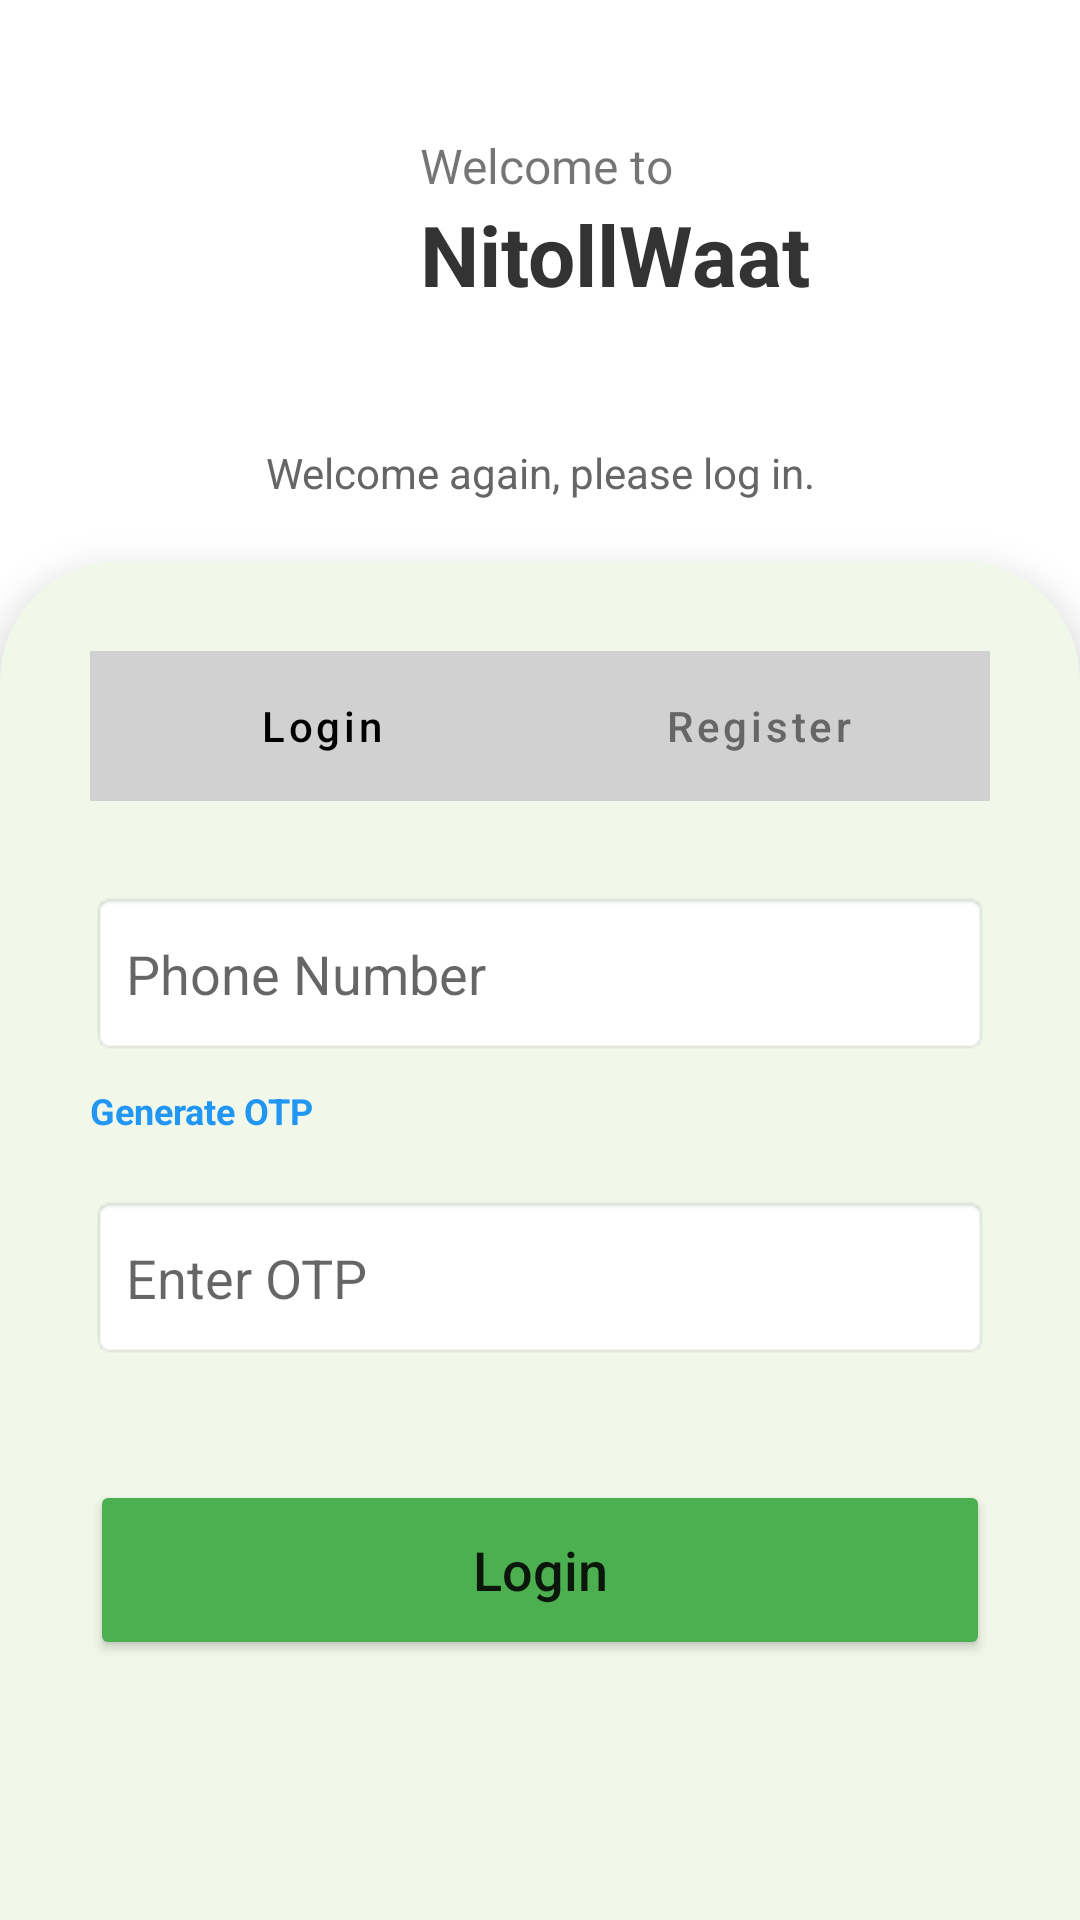

Here is an Android app screen rendered from its layout file. Give the layout XML and the strings, colors and styles it references.
<!-- AndroidManifest.xml: application theme Theme.BinCollector -->
<!-- res/layout/activity_login.xml -->
<?xml version="1.0" encoding="utf-8"?>
<RelativeLayout xmlns:android="http://schemas.android.com/apk/res/android"
    android:layout_width="match_parent"
    android:layout_height="match_parent"
    android:background="#FFFFFF">

    <LinearLayout
        android:layout_width="match_parent"
        android:layout_height="match_parent"
        android:orientation="vertical">

        <LinearLayout
            android:layout_width="match_parent"
            android:layout_height="wrap_content"
            android:gravity="center_vertical"
            android:padding="24dp">

            <ImageView
                android:layout_width="100dp"
                android:layout_height="100dp"
                android:src="@drawable/nitoll_logo"
                android:scaleType="fitCenter" />

            <LinearLayout
                android:layout_width="wrap_content"
                android:layout_height="wrap_content"
                android:layout_marginStart="16dp"
                android:orientation="vertical">
                <TextView
                    android:layout_width="wrap_content"
                    android:layout_height="wrap_content"
                    android:text="@string/welcome_to"
                    android:textSize="16sp" />
                <TextView
                    android:layout_width="wrap_content"
                    android:layout_height="wrap_content"
                    android:text="NitollWaat"
                    android:textColor="#333333"
                    android:textSize="28sp"
                    android:textStyle="bold" />
            </LinearLayout>
        </LinearLayout>

        <TextView
            android:layout_width="match_parent"
            android:layout_height="wrap_content"
            android:gravity="center"
            android:paddingBottom="20dp"
            android:text="@string/welcome_again_please_log_in"
            android:textColor="#666666" />

        <LinearLayout
            android:layout_width="match_parent"
            android:layout_height="match_parent"
            android:background="@drawable/login_card_bg"
            android:elevation="8dp"
            android:orientation="vertical"
            android:padding="30dp">

            <LinearLayout
                style="?android:attr/buttonBarStyle"
                android:layout_width="match_parent"
                android:layout_height="50dp"
                android:background="#D1D1D1"
                android:orientation="horizontal"
                android:padding="4dp">

                <Button
                    style="?android:attr/buttonBarButtonStyle"
                    android:layout_width="0dp"
                    android:layout_height="match_parent"
                    android:layout_weight="1"
                    android:backgroundTint="#FFFFFF"
                    android:text="@string/login"
                    android:textAllCaps="false"
                    android:textColor="#000000" />

                <Button
                    android:id="@+id/btnToggleRegister"
                    style="?android:attr/buttonBarButtonStyle"
                    android:layout_width="0dp"
                    android:layout_height="match_parent"
                    android:layout_weight="1"
                    android:text="@string/register"
                    android:textAllCaps="false"
                    android:textColor="#666666" />
            </LinearLayout>

            <EditText
                android:id="@+id/etPhone"
                android:layout_width="match_parent"
                android:layout_height="55dp"
                android:layout_marginTop="30dp"
                android:autofillHints=""
                android:background="@android:drawable/editbox_background"
                android:hint="@string/phone_no"
                android:inputType="phone"
                android:padding="12dp" />

            <TextView
                android:layout_width="wrap_content"
                android:layout_height="wrap_content"
                android:layout_marginTop="10dp"
                android:text="@string/generate_otp"
                android:textColor="#2196F3"
                android:textSize="12sp"
                android:textStyle="bold" />

            <EditText
                android:id="@+id/etOtp"
                android:layout_width="match_parent"
                android:layout_height="55dp"
                android:layout_marginTop="20dp"
                android:autofillHints=""
                android:background="@android:drawable/editbox_background"
                android:hint="@string/enter_otp"
                android:inputType="number"
                android:padding="12dp" />

            <Button
                android:id="@+id/btnLogin"
                android:layout_width="match_parent"
                android:layout_height="60dp"
                android:layout_marginTop="40dp"
                android:backgroundTint="#4CAF50"
                android:text="Login"
                android:textAllCaps="false"
                android:textSize="18sp" />

        </LinearLayout>
    </LinearLayout>
</RelativeLayout>
<!-- resources referenced by this layout -->
<resources>
  <!-- drawable login_card_bg (drawable) -->
  <?xml version="1.0" encoding="utf-8"?>
  
  <shape xmlns:android="http://schemas.android.com/apk/res/android">
      <solid android:color="#F1F8E9" />
      <corners android:topLeftRadius="40dp" android:topRightRadius="40dp" />
  </shape>
  <string name="enter_otp">Enter OTP</string>
  <string name="generate_otp">Generate OTP</string>
  <string name="login">Login</string>
  <string name="phone_no">Phone Number</string>
  <string name="register">Register</string>
  <string name="welcome_again_please_log_in">Welcome again, please log in.</string>
  <string name="welcome_to">Welcome to</string>
  <style name="Theme.BinCollector" parent="Theme.MaterialComponents.DayNight.NoActionBar">
          <item name="colorPrimary">@android:color/holo_green_dark</item>
          <item name="colorSecondary">@android:color/holo_blue_dark</item>
          <item name="android:statusBarColor">@android:color/holo_green_dark</item>
      </style>
</resources>
